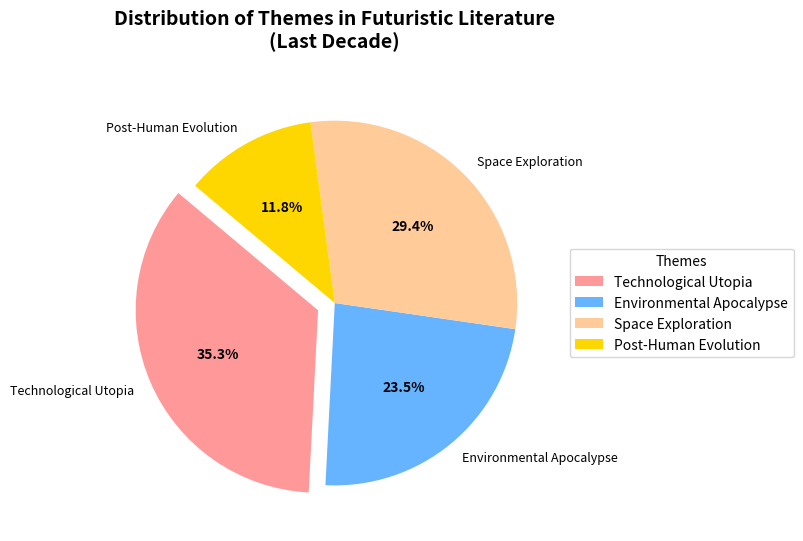

Generate this figure with matplotlib:
import matplotlib.pyplot as plt
import numpy as np

themes = ['Technological Utopia', 'Environmental Apocalypse', 'Space Exploration', 'Post-Human Evolution']
distribution = np.array([30, 20, 25, 10])
colors = ['#FF9999', '#66B3FF', '#FFCC99', '#FFD700']
explode = (0.1, 0, 0, 0)

fig, ax = plt.subplots(figsize=(8, 8))
wedges, texts, autotexts = ax.pie(distribution, labels=themes, autopct='%1.1f%%', startangle=140, colors=colors,
                                  explode=explode, textprops=dict(color="black"))

plt.setp(autotexts, size=10, weight="bold")
plt.setp(texts, size=9)

ax.set_title("Distribution of Themes in Futuristic Literature\n(Last Decade)", fontsize=14, fontweight='bold', pad=20)
ax.legend(wedges, themes, title="Themes", loc="center left", bbox_to_anchor=(1, 0, 0.5, 1))

plt.tight_layout()
plt.show()
